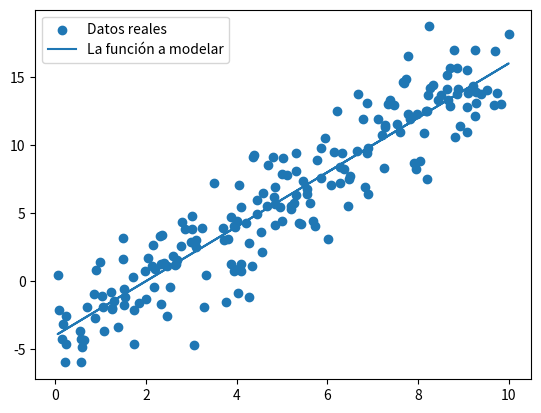

The matplotlib source for this figure: (Note: this script raises an exception after producing the figure.)
import numpy as np
import matplotlib.pyplot as plt

N = 200
X = np.random.rand(N) * 10
secreto = 2 * X - 4

error = np.random.randn(N) * 2.25 # error de la distribución normal
Y = 2 * X - 4 + error

plt.scatter(X, Y, label = 'Datos reales')
plt.plot(X, secreto, label = 'La función a modelar')
plt.legend()
show.plot()

def J(w):
    return sum((w[0]*X[k] + w[1] - Y[k])**2 for k in range(0, N))
